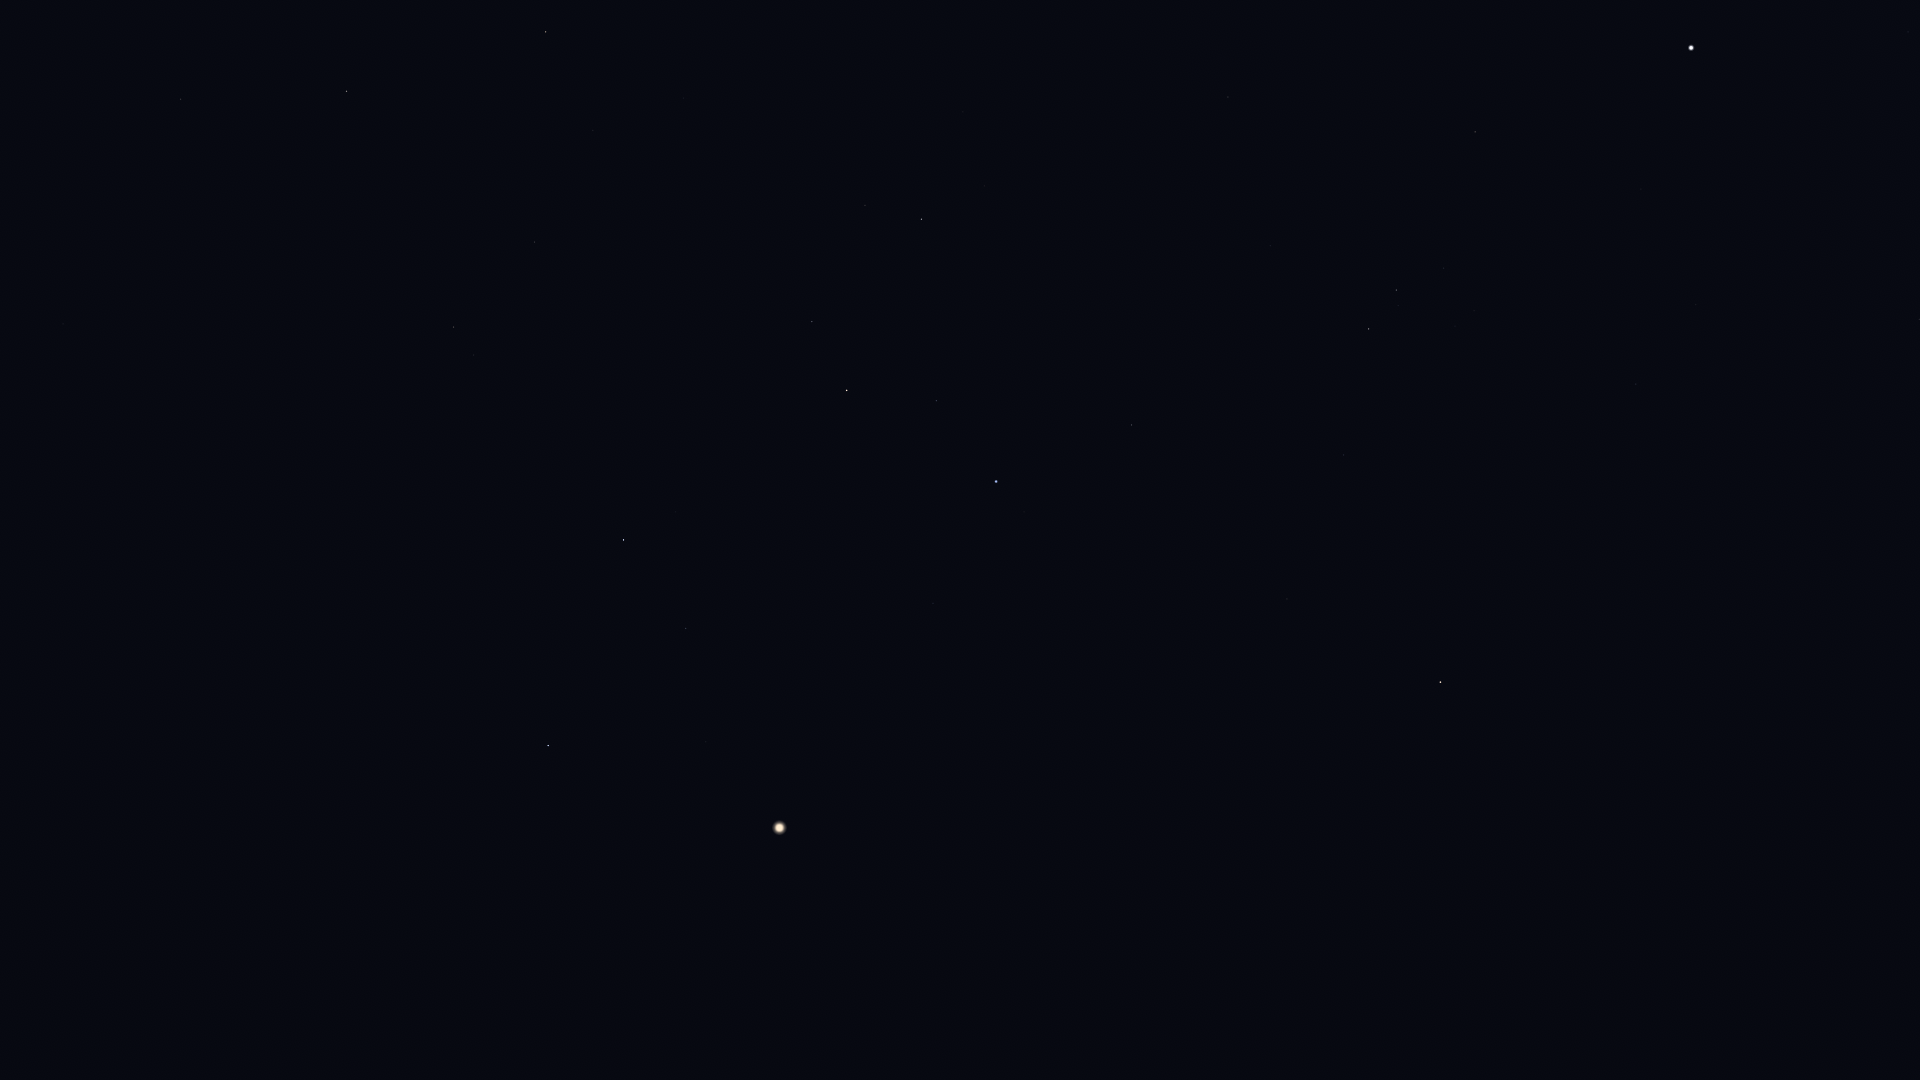

The file beside this chart, header and first rows:
Star_ID, Name, X, Y
34769, HIP 34769, 1908, 32
37279, Procyon, 1691, 48
37447, HIP 37447, 1919, 319
39211, HIP 39211, 1703, 249
39863, HIP 39863, 1696, 304
40526, Tarf, 1475, 132
42402, Minchir, 1474, 311
42446, Gakyid, 1328, 158
42556, Meleph, 1222, 60
42806, Asellus Borealis, 1181, 41
42911, Asellus Australis, 1228, 97
43109, Ashlesha, 1396, 290
43409, HIP 43409, 1864, 902
44066, Acubens, 1270, 246
44946, Nahn, 1079, 125
45336, HIP 45336, 1344, 455
45751, HIP 45751, 1519, 712
46390, Alphard, 1441, 682
46750, Alterf, 985, 186
47087, Illyrian, 797, 11
47431, Ukdah, 1287, 599
47508, Subra, 1132, 425
48356, Zhang, 1425, 867
48455, Rasalas, 865, 205
48615, Felis, 1468, 947
48711, Bibhā, 1256, 697
49593, HIP 49593, 684, 98
49641, HIP 49641, 1162, 680
49669, Regulus, 996, 481
49841, HIP 49841, 1311, 887
50335, Adhafera, 812, 321
50583, Algieba, 847, 390
50801, Tania Australis, 546, 32
51069, HIP 51069, 1308, 1007
51233, HIP 51233, 593, 130
51437, HIP 51437, 1073, 758
52943, HIP 52943, 1202, 1077
53229, Praecipua, 535, 242
53721, Chalawan, 433, 145
54158, Dingolay, 954, 901
54539, HIP 54539, 347, 91
54872, Zosma, 624, 540
54879, Chertan, 686, 628
55219, Alula Borealis, 454, 327
55664, Shama, 858, 947
56508, Formosa, 538, 600
56572, Sagarmatha, 851, 1031
57370, Flegetonte, 709, 941
57380, HIP 57380, 661, 878
57399, Taiyangshou, 181, 99
57632, Denebola, 548, 745
57757, Zavijava, 701, 973
61317, Chara, 63, 324
63608, Vindemiatrix, 253, 1013
64241, Diadem, 137, 909
64394, HIP 64394, 19, 694
